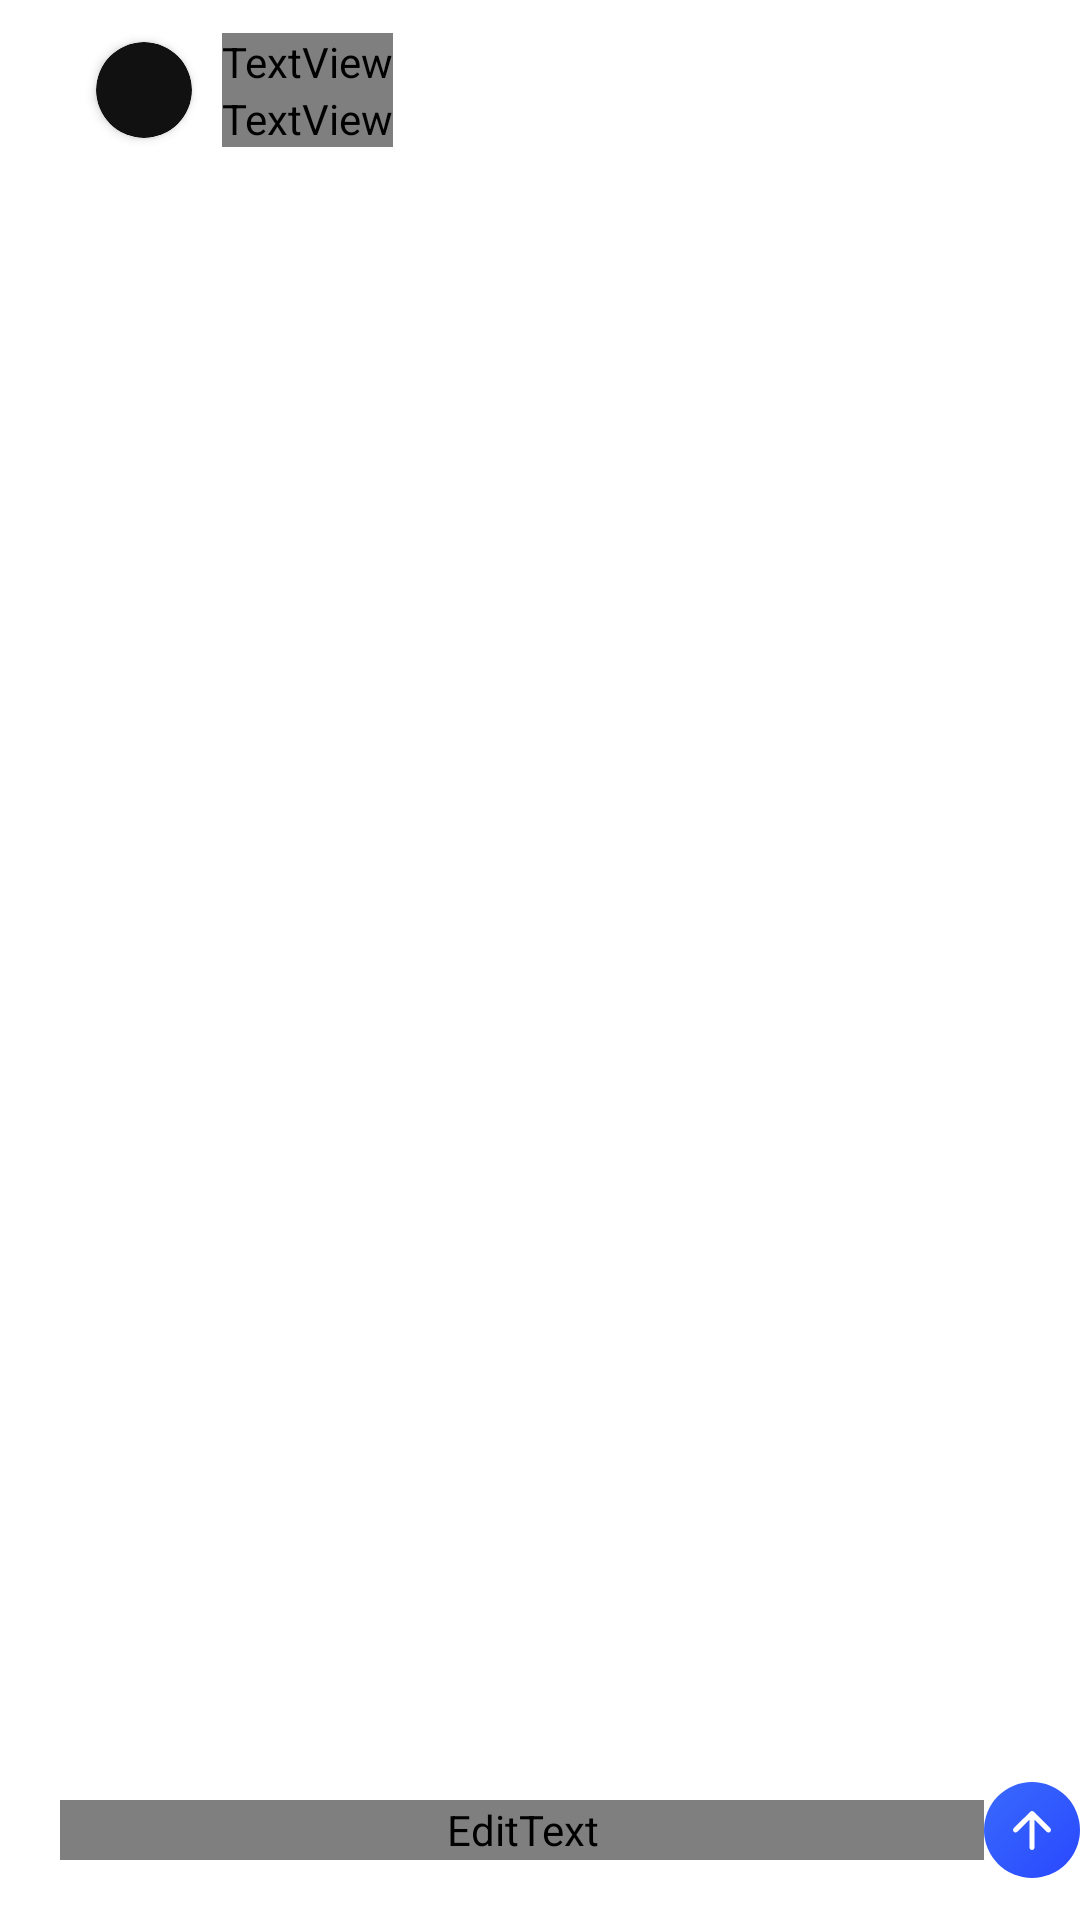

Android layout source for this screen:
<!-- AndroidManifest.xml: application theme Theme.Graduation_Project -->
<!-- res/layout/activity_comment.xml -->
<?xml version="1.0" encoding="utf-8"?>
<androidx.constraintlayout.widget.ConstraintLayout xmlns:android="http://schemas.android.com/apk/res/android"
    xmlns:app="http://schemas.android.com/apk/res-auto"
    xmlns:tools="http://schemas.android.com/tools"
    android:layout_width="match_parent"
    android:layout_height="match_parent"
    tools:context=".commentActivity"
    android:background="@drawable/background_color_white">


    <LinearLayout
        android:id="@+id/linearLayout4"
        android:layout_width="match_parent"
        android:layout_height="wrap_content"
        android:layout_marginStart="20dp"
        android:layout_marginEnd="20dp"
        android:orientation="horizontal"
        app:layout_constraintEnd_toEndOf="parent"
        app:layout_constraintStart_toStartOf="parent"
        app:layout_constraintTop_toTopOf="parent">

        <LinearLayout
            android:layout_width="match_parent"
            android:layout_height="60dp"
            android:orientation="horizontal"
            android:gravity="center_vertical"
            >


            <ImageView
                android:id="@+id/comment_img_close"
                android:layout_width="wrap_content"
                android:layout_height="wrap_content"
                app:srcCompat="@drawable/ic_round_close_24"
                android:layout_marginRight="12dp"/>

            <androidx.cardview.widget.CardView
                android:layout_width="wrap_content"
                android:layout_height="wrap_content"
                app:cardCornerRadius="999dp"
                app:cardBackgroundColor="#111111"
                android:layout_gravity="center"
                android:layout_marginRight="10dp"
                >

                <ImageView
                    android:id="@+id/comment_profile"
                    android:layout_width="32dp"
                    android:layout_height="32dp"
                    tools:srcCompat="@tools:sample/avatars"
                    android:layout_gravity="center"/>

            </androidx.cardview.widget.CardView>

            <LinearLayout
                android:layout_width="wrap_content"
                android:layout_height="wrap_content"
                android:orientation="vertical"
                android:layout_weight="1"
                android:layout_gravity="center">

                <TextView
                    android:id="@+id/comment_nickname"
                    android:layout_width="wrap_content"
                    android:layout_height="wrap_content"
                    android:text="TextView"
                    android:textSize="14sp"
                    android:textStyle="normal"
                    android:textColor="@color/res_text_color_black"
                    android:lineSpacingExtra="4sp"
                    android:fontFamily="@font/pretendard"/>

                <TextView
                    android:id="@+id/comment_title"
                    android:layout_width="wrap_content"
                    android:layout_height="wrap_content"
                    android:layout_weight="1"
                    android:text="TextView"
                    android:fontFamily="@font/pretendard"
                    android:textColor="@color/res_cardview_comment_listitem_txtcolor"
                    android:textSize="14sp"
                    android:textStyle="normal"
                    android:lineSpacingExtra="4sp"
                    />

            </LinearLayout>

        </LinearLayout>

    </LinearLayout>

    <androidx.recyclerview.widget.RecyclerView
        android:layout_width="match_parent"
        android:layout_height="0dp"
        app:layout_constraintBottom_toTopOf="@+id/relativeLayout"
        app:layout_constraintEnd_toEndOf="parent"
        app:layout_constraintStart_toStartOf="parent"
        app:layout_constraintTop_toBottomOf="@+id/linearLayout4"
        tools:listitem="@layout/cardview_comment" />

    <FrameLayout
        android:id="@+id/relativeLayout"
        android:layout_width="match_parent"
        android:layout_height="60dp"
        app:layout_constraintBottom_toBottomOf="parent"
        >

        <LinearLayout
            android:layout_width="match_parent"
            android:layout_height="match_parent"
            android:orientation="horizontal"
            android:gravity="center_vertical">

            <EditText
                android:id="@+id/comment_postcomment_txt"
                android:layout_width="wrap_content"
                android:layout_height="20dp"
                android:inputType="textPersonName"
                android:layout_marginLeft="20dp"
                android:textSize="14sp"
                android:hint="댓글을 남겨보세요."
                android:layout_weight="1"
                android:background="@null"
                android:fontFamily="@font/pretendard"
                android:layout_gravity="center_vertical"
                />

            <androidx.cardview.widget.CardView
                android:layout_width="wrap_content"
                android:layout_height="wrap_content"
                app:cardCornerRadius="999dp"
                app:cardElevation="0dp">

                <ImageButton
                    android:id="@+id/imageButton"
                    android:layout_width="32dp"
                    android:layout_height="32dp"
                    android:src="@drawable/ic_round_arrow_upward_24"
                    android:background="@drawable/post_commit_background"/>

            </androidx.cardview.widget.CardView>

        </LinearLayout>



    </FrameLayout>



</androidx.constraintlayout.widget.ConstraintLayout>
<!-- res/layout/cardview_comment.xml (included above) -->
<?xml version="1.0" encoding="utf-8"?>
<androidx.cardview.widget.CardView xmlns:android="http://schemas.android.com/apk/res/android"
    xmlns:app="http://schemas.android.com/apk/res-auto"
    xmlns:tools="http://schemas.android.com/tools"
    android:layout_width="match_parent"
    android:layout_height="wrap_content"
    android:layout_marginBottom="10dp"
    android:clickable="true"
    android:paddingHorizontal="20dp"
    app:cardElevation="0dp">

    <LinearLayout
        android:layout_width="match_parent"
        android:layout_height="match_parent"
        android:layout_gravity="center"
        android:layout_marginHorizontal="20dp"
        android:orientation="vertical">

        <LinearLayout
            android:layout_width="match_parent"
            android:layout_height="60dp"
            android:layout_gravity="center"
            android:orientation="horizontal">


            <androidx.cardview.widget.CardView
                android:layout_width="40dp"
                android:layout_height="40dp"
                android:layout_gravity="center"
                android:layout_marginRight="10dp"
                app:cardBackgroundColor="#111111"
                app:cardCornerRadius="999dp">

                <ImageView
                    android:id="@+id/cardview_comment_profile"
                    android:layout_width="40dp"
                    android:layout_height="40dp"
                    android:layout_gravity="center"
                    tools:srcCompat="@tools:sample/avatars" />

            </androidx.cardview.widget.CardView>

            <LinearLayout
                android:layout_width="wrap_content"
                android:layout_height="wrap_content"
                android:layout_gravity="center"
                android:layout_weight="1"
                android:orientation="vertical">

                <TextView
                    android:id="@+id/cardview_comment_nickname"
                    android:layout_width="wrap_content"
                    android:layout_height="wrap_content"
                    android:fontFamily="@font/pretendard"
                    android:lineSpacingExtra="4sp"
                    android:text="TextView"
                    android:textColor="@color/res_text_color_black"
                    android:textSize="14sp"
                    android:textStyle="normal" />

                <TextView
                    android:id="@+id/cardview_comment_postdate"
                    android:layout_width="wrap_content"
                    android:layout_height="wrap_content"
                    android:layout_weight="1"
                    android:fontFamily="@font/pretendard"
                    android:lineSpacingExtra="4sp"
                    android:text="TextView"
                    android:textColor="@color/res_cardview_comment_listitem_txtcolor"
                    android:textSize="14sp"
                    android:textStyle="normal" />


            </LinearLayout>

        </LinearLayout>

        <TextView
            android:id="@+id/cardview_comment_content"
            android:layout_width="match_parent"
            android:layout_height="wrap_content"
            android:layout_marginTop="10dp"
            android:layout_marginBottom="20dp"
            android:layout_weight="1"
            android:fontFamily="@font/pretendard"
            android:gravity="start"
            android:text="TextView"
            android:textColor="@color/res_text_color_black"
            android:textSize="16sp" />

        <LinearLayout
            android:layout_width="match_parent"
            android:layout_height="match_parent"
            android:layout_marginBottom="10dp"
            android:gravity="center|left"
            android:orientation="horizontal">

            <ImageButton
                android:id="@+id/cardview_comment_img_favorite"
                android:layout_width="wrap_content"
                android:layout_height="wrap_content"
                android:background="@drawable/ic_baseline_favorite_24" />

            <TextView
                android:id="@+id/cardview_comment_favorite_count"
                android:layout_width="wrap_content"
                android:layout_height="wrap_content"
                android:text="TextView" />

        </LinearLayout>

        <androidx.cardview.widget.CardView
            android:layout_width="match_parent"
            android:layout_height="1dp"
            android:background="#eeeeee" />


    </LinearLayout>

</androidx.cardview.widget.CardView>
<!-- resources referenced by this layout -->
<resources>
  <item name="res_cardview_comment_listitem_txtcolor" type="color">#EEEEEE</item>
  <item name="res_text_color_black" type="color">#111111</item>
  <!-- drawable background_color_white (drawable) -->
  <?xml version="1.0" encoding="utf-8"?>
  <color xmlns:android="http://schemas.android.com/apk/res/android" android:color="#ffffff">
  </color>
  <!-- drawable ic_baseline_favorite_24 (drawable) -->
  <vector android:height="16dp" android:tint="#CCCCCC"
      android:viewportHeight="24" android:viewportWidth="24"
      android:width="16dp" xmlns:android="http://schemas.android.com/apk/res/android">
      <path android:fillColor="@android:color/white" android:pathData="M12,21.35l-1.45,-1.32C5.4,15.36 2,12.28 2,8.5 2,5.42 4.42,3 7.5,3c1.74,0 3.41,0.81 4.5,2.09C13.09,3.81 14.76,3 16.5,3 19.58,3 22,5.42 22,8.5c0,3.78 -3.4,6.86 -8.55,11.54L12,21.35z"/>
  </vector>
  <!-- drawable ic_round_arrow_upward_24 (drawable) -->
  <vector android:height="20dp" android:tint="#FFFFFF"
      android:viewportHeight="24" android:viewportWidth="24"
      android:width="20dp" xmlns:android="http://schemas.android.com/apk/res/android">
      <path android:fillColor="@android:color/white" android:pathData="M13,19V7.83l4.88,4.88c0.39,0.39 1.03,0.39 1.42,0 0.39,-0.39 0.39,-1.02 0,-1.41l-6.59,-6.59c-0.39,-0.39 -1.02,-0.39 -1.41,0l-6.6,6.58c-0.39,0.39 -0.39,1.02 0,1.41 0.39,0.39 1.02,0.39 1.41,0L11,7.83V19c0,0.55 0.45,1 1,1s1,-0.45 1,-1z"/>
  </vector>
  <!-- drawable post_commit_background (drawable) -->
  <?xml version="1.0" encoding="utf-8"?>
  <shape xmlns:android="http://schemas.android.com/apk/res/android"
  
      >
      <gradient
          android:type="linear"
          android:angle="315"
          android:startColor="#ff396afc"
          android:endColor="#ff2948ff"
          />
  </shape>
  <style name="Theme.Graduation_Project" parent="Theme.AppCompat.Light.DarkActionBar">
          
          <item name="colorPrimary">@color/purple_500</item>
          <item name="colorPrimaryVariant">@color/white</item>
          <item name="colorOnPrimary">@color/white</item>
          
          <item name="colorSecondary">@color/teal_200</item>
          <item name="colorSecondaryVariant">@color/teal_700</item>
          <item name="colorOnSecondary">@color/black</item>
          
          <item name="android:statusBarColor" tools:targetApi="l">?attr/colorPrimaryVariant</item>
          <item name="android:windowLightStatusBar">true</item>
  
      </style>
  <!-- not gathered from this repository: default colours our renderer supplied (Android Studio template values) -->
  <color name="purple_500">#FF6200EE</color>
  <color name="teal_200">#FF03DAC5</color>
  <color name="teal_700">#FF018786</color>
  <color name="black">#FF000000</color>
  <color name="white">#FFFFFFFF</color>
</resources>
